Photos from the image-classification dataset "datera-quest" in the GitHub repository AffrizaWildanFauzan/datera-quest. Its 30 classes are: Albizia saponaria, Dendrobium leonis, Dracaena trifasciata, Echinodorus radican, Gymnocalycium, Hopea bilitonensis, Impatiens walleriana, Lagerstroemia speciosa, Ixora acuminata, Monstera adansonii, Nepenthes sumatrana, Alocasia Black Velvet, Nepenthes reinwardtiana, Ochna kirkii, Philodendron Lemon, Portulaca sp, Quassia amara, Reutealis trisperma, Rosa sp, Russelia equisetiformis, Syzygium myrtifolium, Tabernaemontana corymbosa, Anacampseros rufescens Sunrise, 3 apocynacaea, Areca catechu, Catharanthus roseus, Ceiba pentandra, Cuphea hyssopifolia, Cymbidium bicolor, Dendrobium Uthai White.

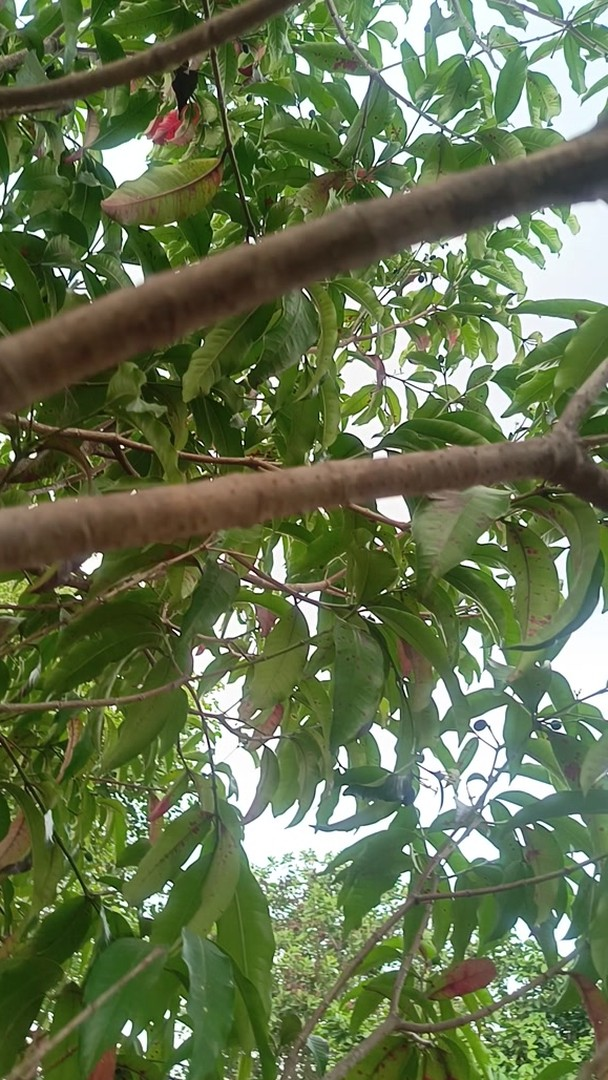
Label: 3 apocynacaea

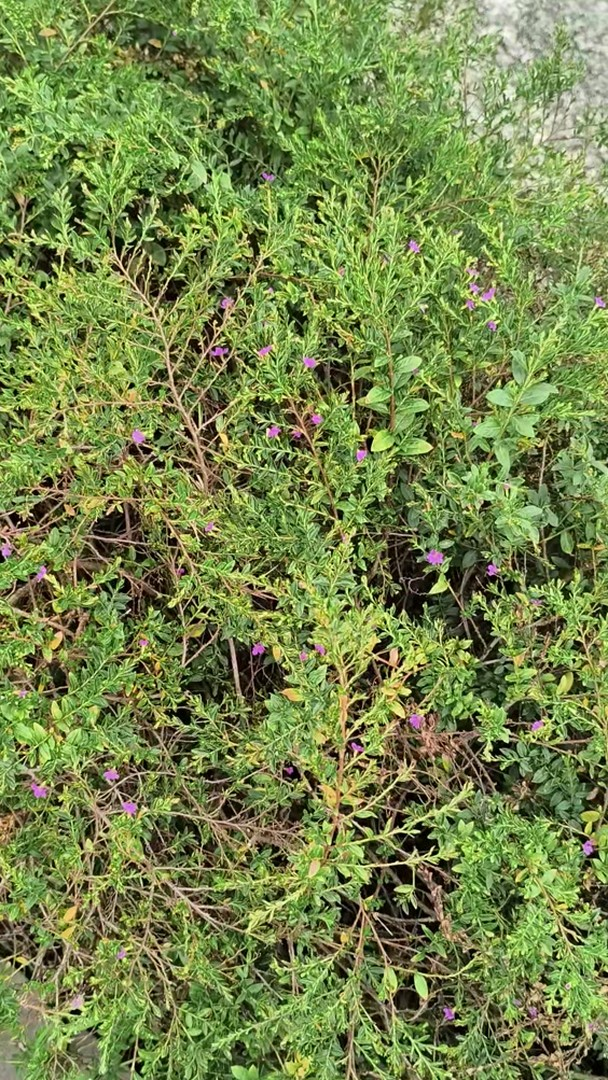
Label: Cuphea hyssopifolia

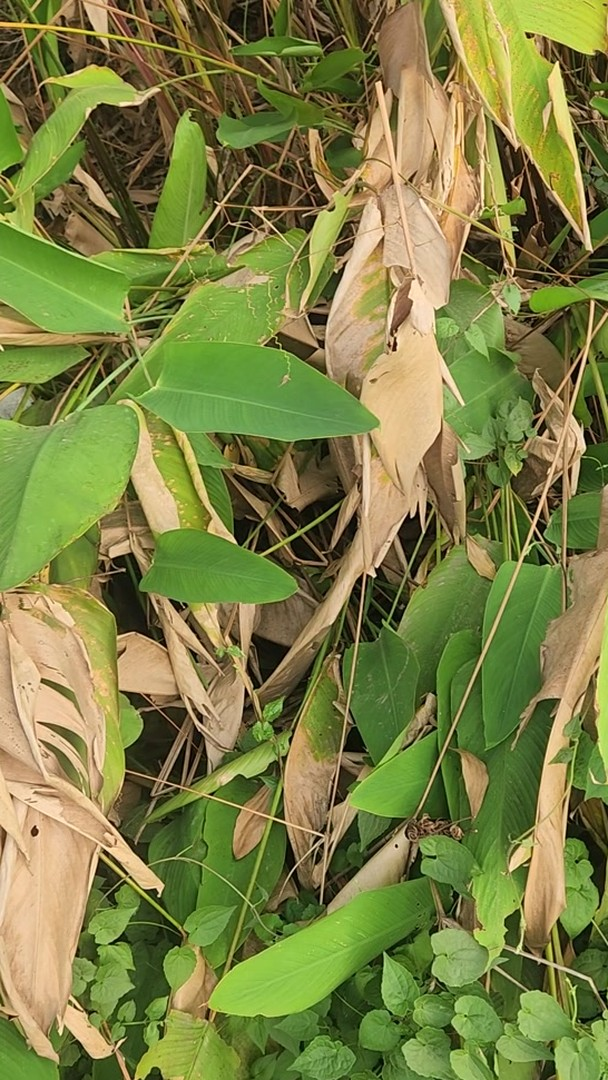
Label: Echinodorus radican

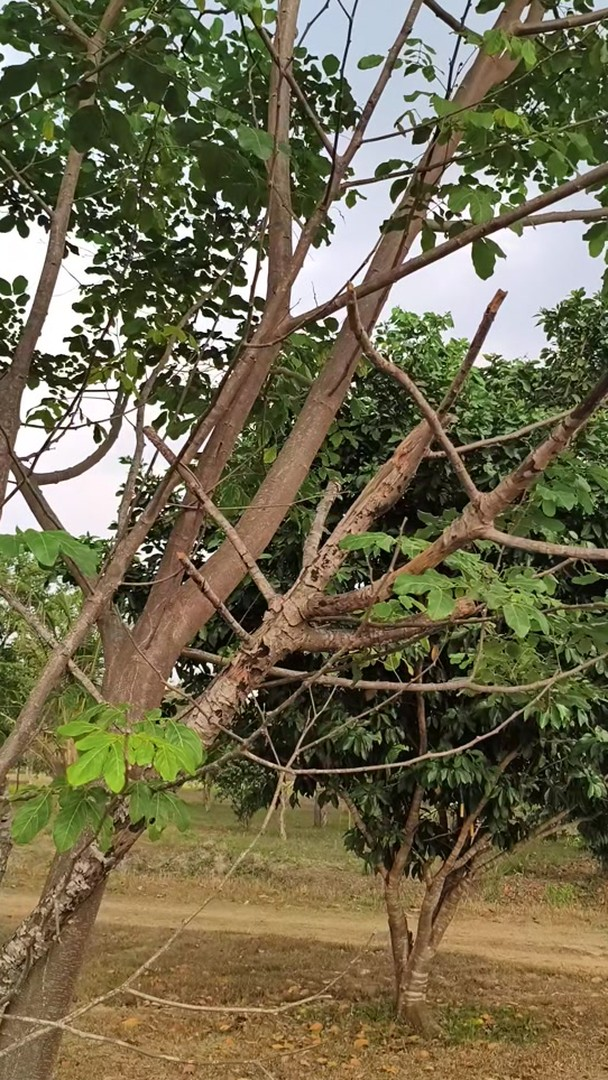
Label: Albizia saponaria

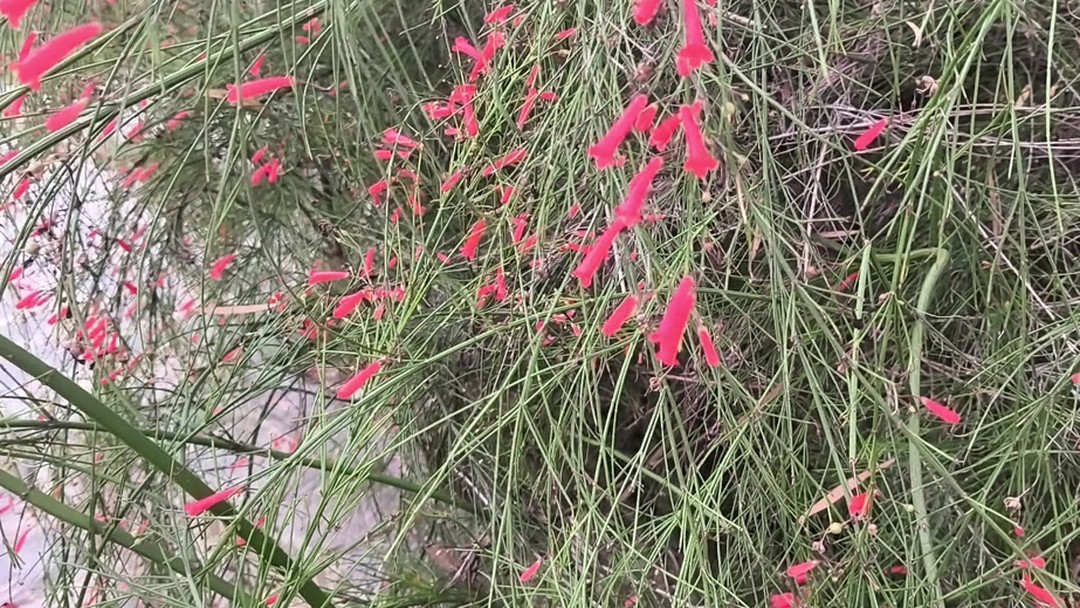
Label: Russelia equisetiformis

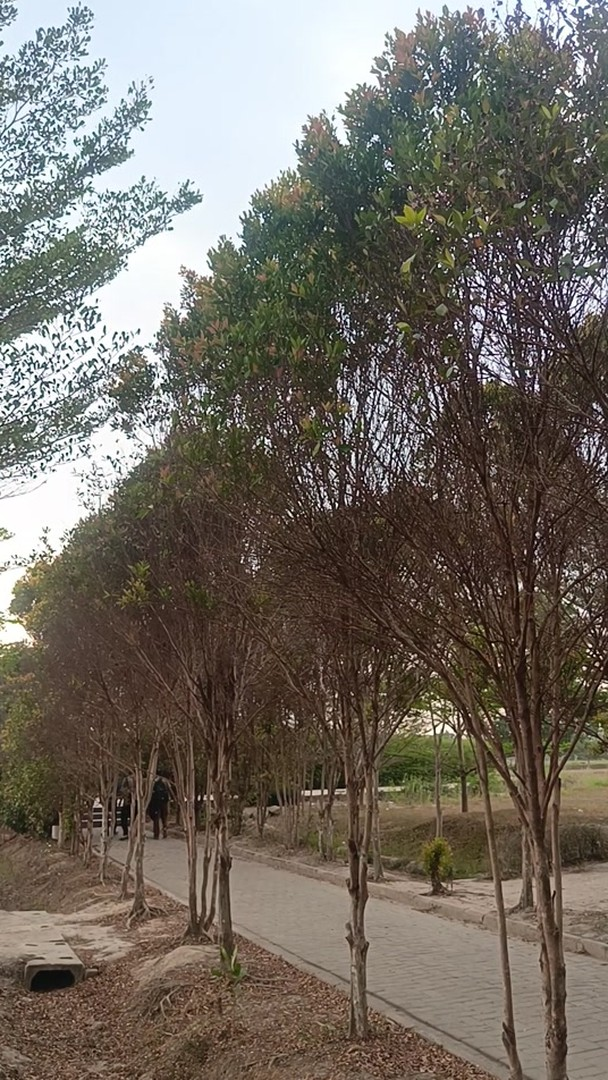
Label: Syzygium myrtifolium
